Dataset: DataSets (GitHub, KartikeyMish/TrashTech). Classes: cardboard, glass, metal, paper, plastic, trash.

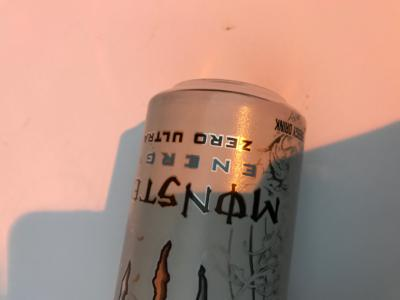
Label: metal

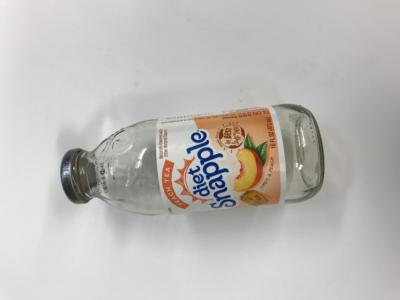
Label: glass

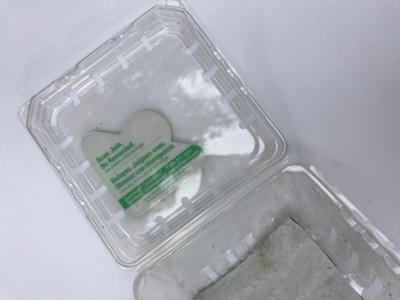
Label: plastic

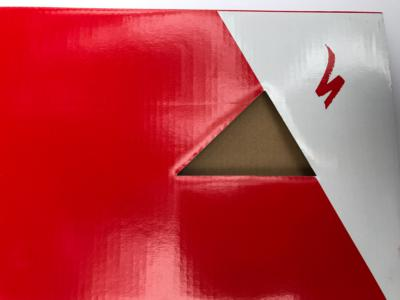
Label: cardboard

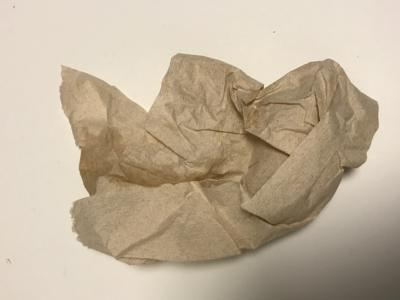
Label: trash

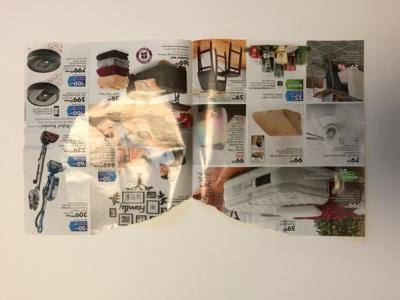
Label: paper
